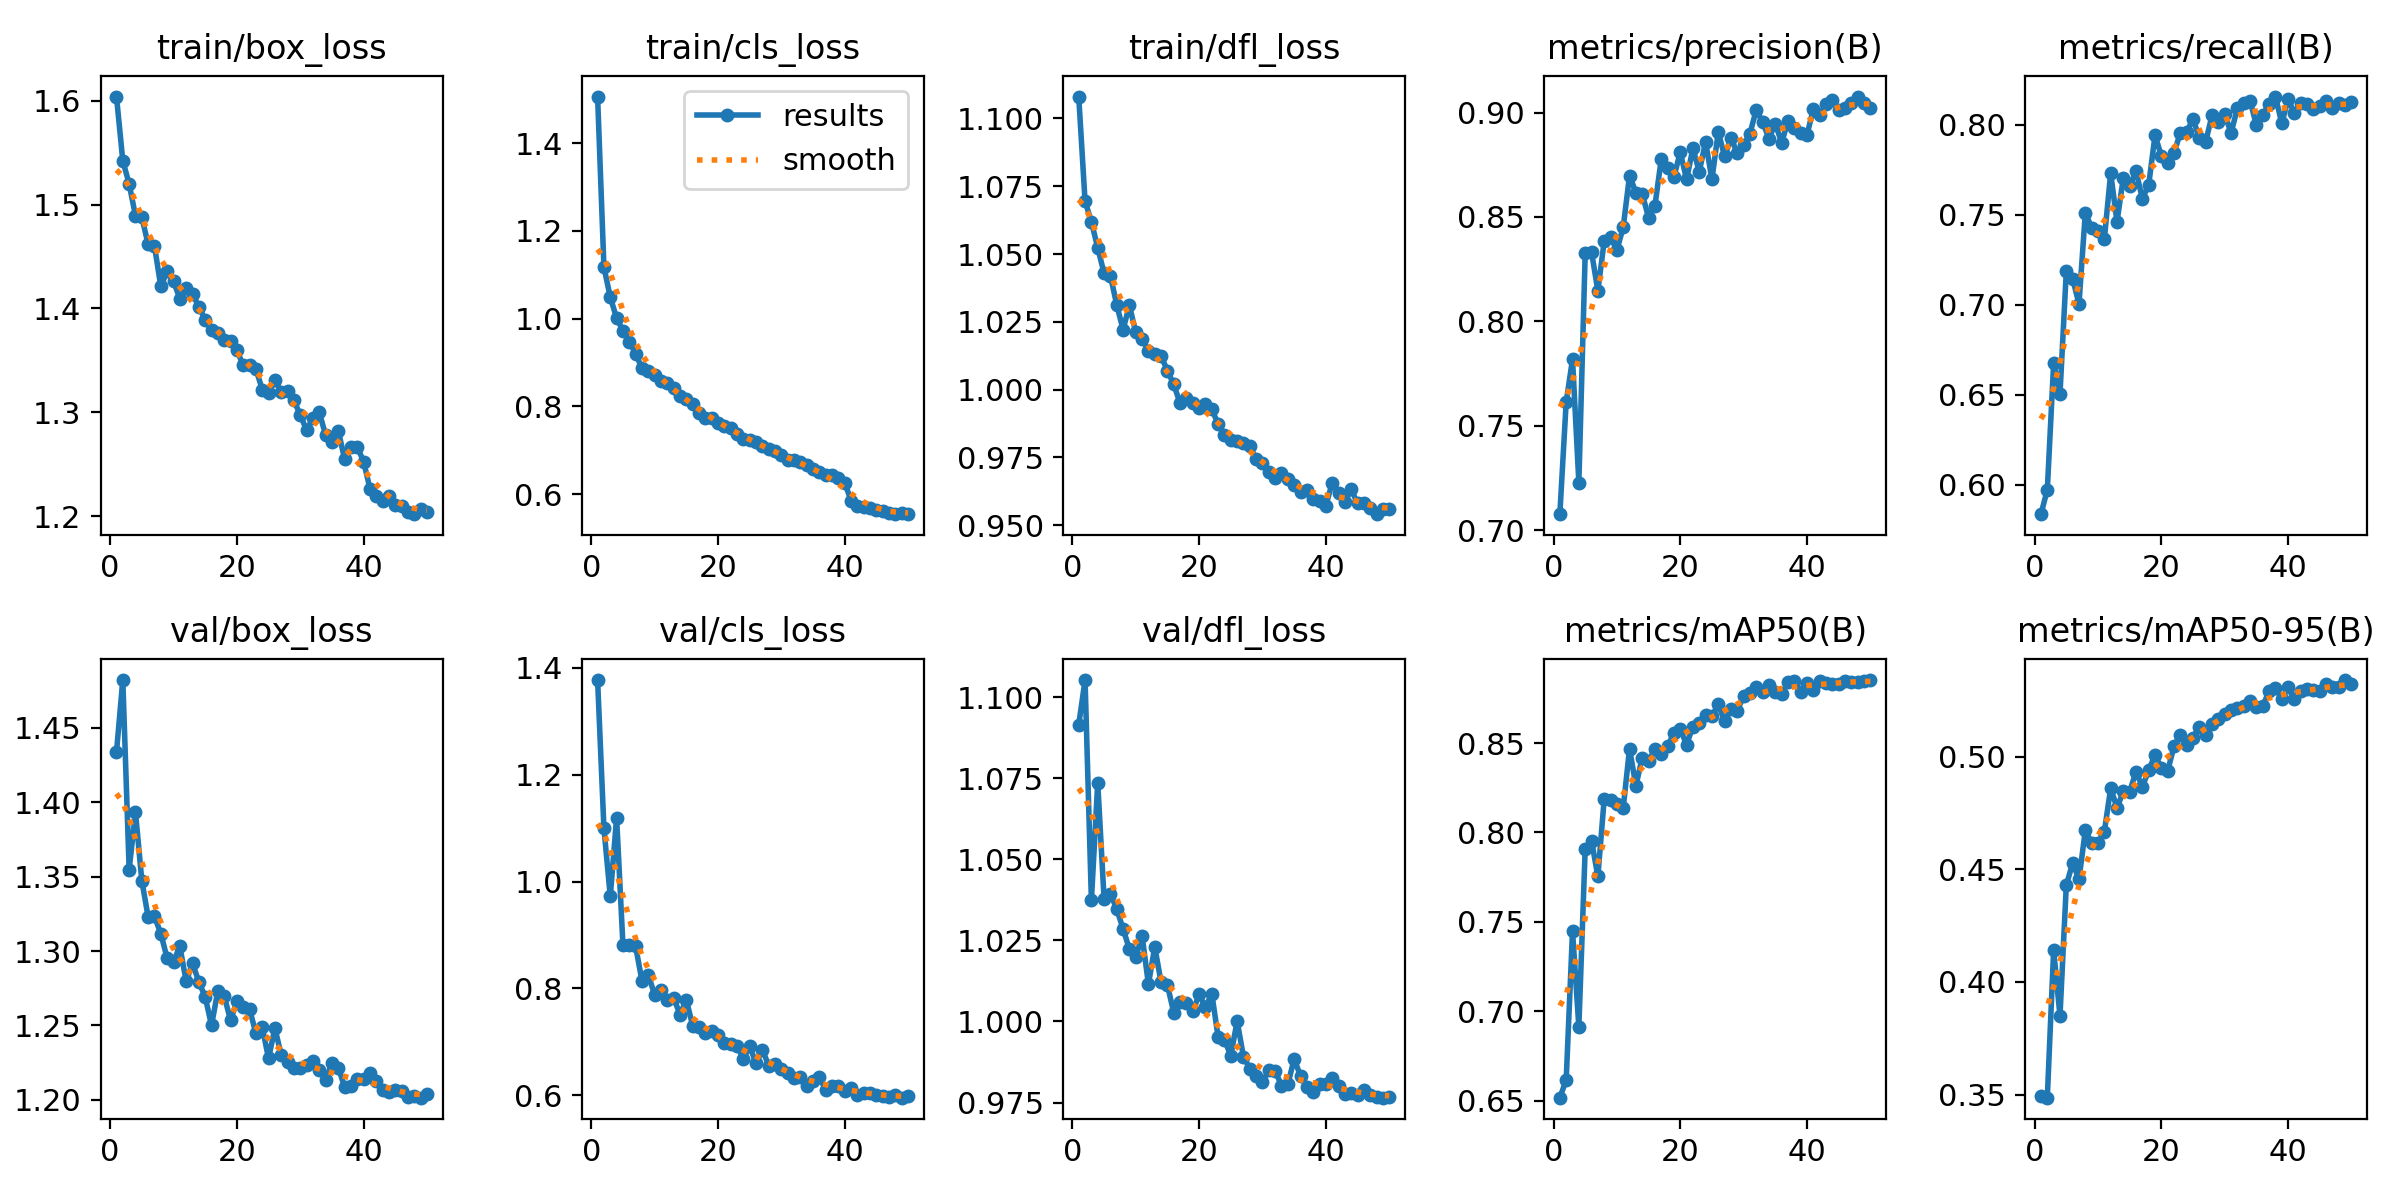

Source data for this figure (header and first rows):
epoch, time, train/box_loss, train/cls_loss, train/dfl_loss, metrics/precision(B), metrics/recall(B), metrics/mAP50(B), metrics/mAP50-95(B), val/box_loss, val/cls_loss, val/dfl_loss, lr/pg0, lr/pg1, lr/pg2
1, 46.34, 1.604, 1.506, 1.108, 0.7076, 0.5837, 0.6516, 0.3493, 1.434, 1.377, 1.091, 0.0003321, 0.0003321, 0.06712
2, 90.19, 1.542, 1.117, 1.07, 0.7613, 0.5973, 0.6614, 0.3487, 1.482, 1.1, 1.105, 0.0006648, 0.0006648, 0.03412
3, 133.8, 1.52, 1.049, 1.062, 0.7819, 0.6674, 0.7448, 0.4142, 1.355, 0.9721, 1.037, 0.0009949, 0.0009949, 0.001117
4, 177.7, 1.489, 1.001, 1.052, 0.7228, 0.6504, 0.6912, 0.385, 1.393, 1.119, 1.074, 0.0009912, 0.0009912, 0.0009912
5, 221.5, 1.488, 0.9725, 1.043, 0.8325, 0.7188, 0.7909, 0.443, 1.347, 0.8814, 1.038, 0.0009844, 0.0009844, 0.0009844
6, 264.8, 1.462, 0.9478, 1.042, 0.8332, 0.7145, 0.7955, 0.4528, 1.323, 0.8822, 1.039, 0.0009758, 0.0009758, 0.0009758
7, 308.3, 1.46, 0.9203, 1.031, 0.8146, 0.7004, 0.7754, 0.4456, 1.323, 0.8789, 1.035, 0.0009652, 0.0009652, 0.0009652
8, 351.8, 1.421, 0.8865, 1.022, 0.8384, 0.7512, 0.8187, 0.4674, 1.312, 0.8142, 1.029, 0.0009529, 0.0009529, 0.0009529
9, 395.2, 1.436, 0.8811, 1.031, 0.8403, 0.7426, 0.8181, 0.4617, 1.295, 0.8254, 1.022, 0.0009388, 0.0009388, 0.0009388
10, 438.5, 1.426, 0.8721, 1.021, 0.8341, 0.7411, 0.8159, 0.4616, 1.293, 0.7883, 1.02, 0.0009229, 0.0009229, 0.0009229
11, 481.7, 1.409, 0.8573, 1.019, 0.8451, 0.7364, 0.8138, 0.4668, 1.303, 0.7979, 1.026, 0.0009055, 0.0009055, 0.0009055
12, 525.1, 1.419, 0.8536, 1.014, 0.8698, 0.7731, 0.8469, 0.486, 1.28, 0.7782, 1.011, 0.0008864, 0.0008864, 0.0008864
13, 568.3, 1.414, 0.8428, 1.013, 0.8617, 0.746, 0.826, 0.4774, 1.292, 0.7828, 1.023, 0.0008658, 0.0008658, 0.0008658
14, 611.5, 1.402, 0.8237, 1.012, 0.8611, 0.7706, 0.8419, 0.4846, 1.279, 0.7512, 1.012, 0.0008439, 0.0008439, 0.0008439
15, 654.8, 1.389, 0.8157, 1.007, 0.8497, 0.7659, 0.8397, 0.4845, 1.269, 0.7788, 1.011, 0.0008205, 0.0008205, 0.0008205
16, 698, 1.379, 0.8046, 1.002, 0.8553, 0.7742, 0.8469, 0.4934, 1.25, 0.7305, 1.003, 0.000796, 0.000796, 0.000796
17, 741.3, 1.377, 0.7859, 0.9949, 0.8776, 0.7589, 0.8437, 0.4866, 1.273, 0.7283, 1.006, 0.0007702, 0.0007702, 0.0007702
18, 784.6, 1.37, 0.7742, 0.997, 0.8732, 0.7666, 0.8482, 0.4941, 1.27, 0.7174, 1.006, 0.0007435, 0.0007435, 0.0007435
19, 828, 1.369, 0.7744, 0.995, 0.8691, 0.7941, 0.8556, 0.5007, 1.253, 0.7213, 1.003, 0.0007158, 0.0007158, 0.0007158
20, 871.3, 1.36, 0.7629, 0.9932, 0.881, 0.7826, 0.8577, 0.495, 1.266, 0.7126, 1.008, 0.0006872, 0.0006872, 0.0006872
21, 914.5, 1.345, 0.7556, 0.9946, 0.868, 0.7789, 0.8492, 0.4938, 1.263, 0.6981, 1.004, 0.000658, 0.000658, 0.000658
22, 958, 1.345, 0.7513, 0.9927, 0.8829, 0.7843, 0.8592, 0.5046, 1.261, 0.6967, 1.009, 0.0006281, 0.0006281, 0.0006281
23, 1001, 1.342, 0.7364, 0.9874, 0.8717, 0.7956, 0.8612, 0.5098, 1.245, 0.6925, 0.9952, 0.0005978, 0.0005978, 0.0005978
24, 1045, 1.322, 0.7259, 0.9834, 0.8859, 0.796, 0.8654, 0.5051, 1.249, 0.6681, 0.9943, 0.000567, 0.000567, 0.000567
25, 1088, 1.318, 0.7231, 0.9815, 0.868, 0.8031, 0.865, 0.5085, 1.228, 0.692, 0.9895, 0.0005361, 0.0005361, 0.0005361
26, 1131, 1.331, 0.7192, 0.9811, 0.8907, 0.7925, 0.8718, 0.5134, 1.248, 0.6599, 1, 0.000505, 0.000505, 0.000505
27, 1174, 1.319, 0.7095, 0.9805, 0.8791, 0.7905, 0.8623, 0.5095, 1.23, 0.6858, 0.9891, 0.0004739, 0.0004739, 0.0004739
28, 1218, 1.321, 0.7024, 0.9792, 0.8877, 0.8053, 0.8692, 0.5146, 1.225, 0.6556, 0.9855, 0.000443, 0.000443, 0.000443
29, 1261, 1.311, 0.697, 0.9743, 0.8808, 0.8015, 0.8682, 0.5166, 1.221, 0.6589, 0.9833, 0.0004122, 0.0004122, 0.0004122
30, 1304, 1.297, 0.6901, 0.9731, 0.8843, 0.8056, 0.8763, 0.5192, 1.221, 0.649, 0.9814, 0.0003819, 0.0003819, 0.0003819
31, 1348, 1.283, 0.6775, 0.9697, 0.89, 0.7954, 0.878, 0.5206, 1.223, 0.6421, 0.9849, 0.000352, 0.000352, 0.000352
32, 1391, 1.294, 0.6776, 0.9675, 0.9013, 0.8091, 0.8812, 0.5216, 1.226, 0.6331, 0.9848, 0.0003228, 0.0003228, 0.0003228
33, 1434, 1.3, 0.672, 0.9694, 0.8955, 0.8118, 0.8784, 0.5223, 1.22, 0.6339, 0.9802, 0.0002942, 0.0002942, 0.0002942
34, 1478, 1.278, 0.666, 0.9669, 0.8875, 0.8132, 0.8824, 0.525, 1.213, 0.617, 0.9806, 0.0002665, 0.0002665, 0.0002665
35, 1521, 1.271, 0.6572, 0.9649, 0.8947, 0.7996, 0.8785, 0.5219, 1.225, 0.6274, 0.9885, 0.0002398, 0.0002398, 0.0002398
36, 1564, 1.282, 0.6506, 0.9624, 0.8856, 0.8051, 0.8773, 0.5223, 1.222, 0.6341, 0.9832, 0.000214, 0.000214, 0.000214
37, 1607, 1.255, 0.6434, 0.9628, 0.8959, 0.8117, 0.884, 0.5293, 1.209, 0.6099, 0.9797, 0.0001895, 0.0001895, 0.0001895
38, 1650, 1.266, 0.6444, 0.9598, 0.8926, 0.8156, 0.8848, 0.5305, 1.209, 0.6173, 0.9782, 0.0001661, 0.0001661, 0.0001661
39, 1694, 1.267, 0.6365, 0.9588, 0.8903, 0.8007, 0.8785, 0.5256, 1.214, 0.6166, 0.9806, 0.0001442, 0.0001442, 0.0001442
40, 1737, 1.252, 0.6259, 0.9572, 0.8893, 0.814, 0.8837, 0.5308, 1.214, 0.6086, 0.9806, 0.0001236, 0.0001236, 0.0001236
41, 1795, 1.227, 0.5847, 0.9656, 0.9016, 0.8064, 0.8799, 0.5256, 1.218, 0.6146, 0.9826, 0.0001045, 0.0001045, 0.0001045
42, 1837, 1.219, 0.5731, 0.962, 0.8986, 0.8117, 0.8846, 0.5291, 1.213, 0.6013, 0.98, 8.70577e-05, 8.70577e-05, 8.70577e-05
43, 1880, 1.215, 0.57, 0.9587, 0.904, 0.8116, 0.8839, 0.5301, 1.207, 0.6038, 0.9777, 7.12282e-05, 7.12282e-05, 7.12282e-05
44, 1923, 1.22, 0.569, 0.9632, 0.9059, 0.8089, 0.8828, 0.5296, 1.205, 0.604, 0.9779, 5.71106e-05, 5.71106e-05, 5.71106e-05
45, 1966, 1.211, 0.5631, 0.9581, 0.9012, 0.8103, 0.8831, 0.5294, 1.207, 0.601, 0.9774, 4.47606e-05, 4.47606e-05, 4.47606e-05
46, 2009, 1.21, 0.5619, 0.9581, 0.9022, 0.8128, 0.8849, 0.5321, 1.206, 0.598, 0.9789, 3.4227e-05, 3.4227e-05, 3.4227e-05
47, 2051, 1.204, 0.5558, 0.9564, 0.9047, 0.8091, 0.884, 0.5308, 1.202, 0.5968, 0.9774, 2.55513e-05, 2.55513e-05, 2.55513e-05
48, 2094, 1.202, 0.5542, 0.9541, 0.9077, 0.8118, 0.884, 0.5309, 1.202, 0.5998, 0.9768, 1.87678e-05, 1.87678e-05, 1.87678e-05
49, 2137, 1.207, 0.5566, 0.956, 0.9045, 0.811, 0.8849, 0.534, 1.201, 0.5957, 0.9765, 1.39032e-05, 1.39032e-05, 1.39032e-05
50, 2179, 1.204, 0.554, 0.9562, 0.9024, 0.8126, 0.8853, 0.5323, 1.204, 0.5985, 0.9768, 1.09768e-05, 1.09768e-05, 1.09768e-05
